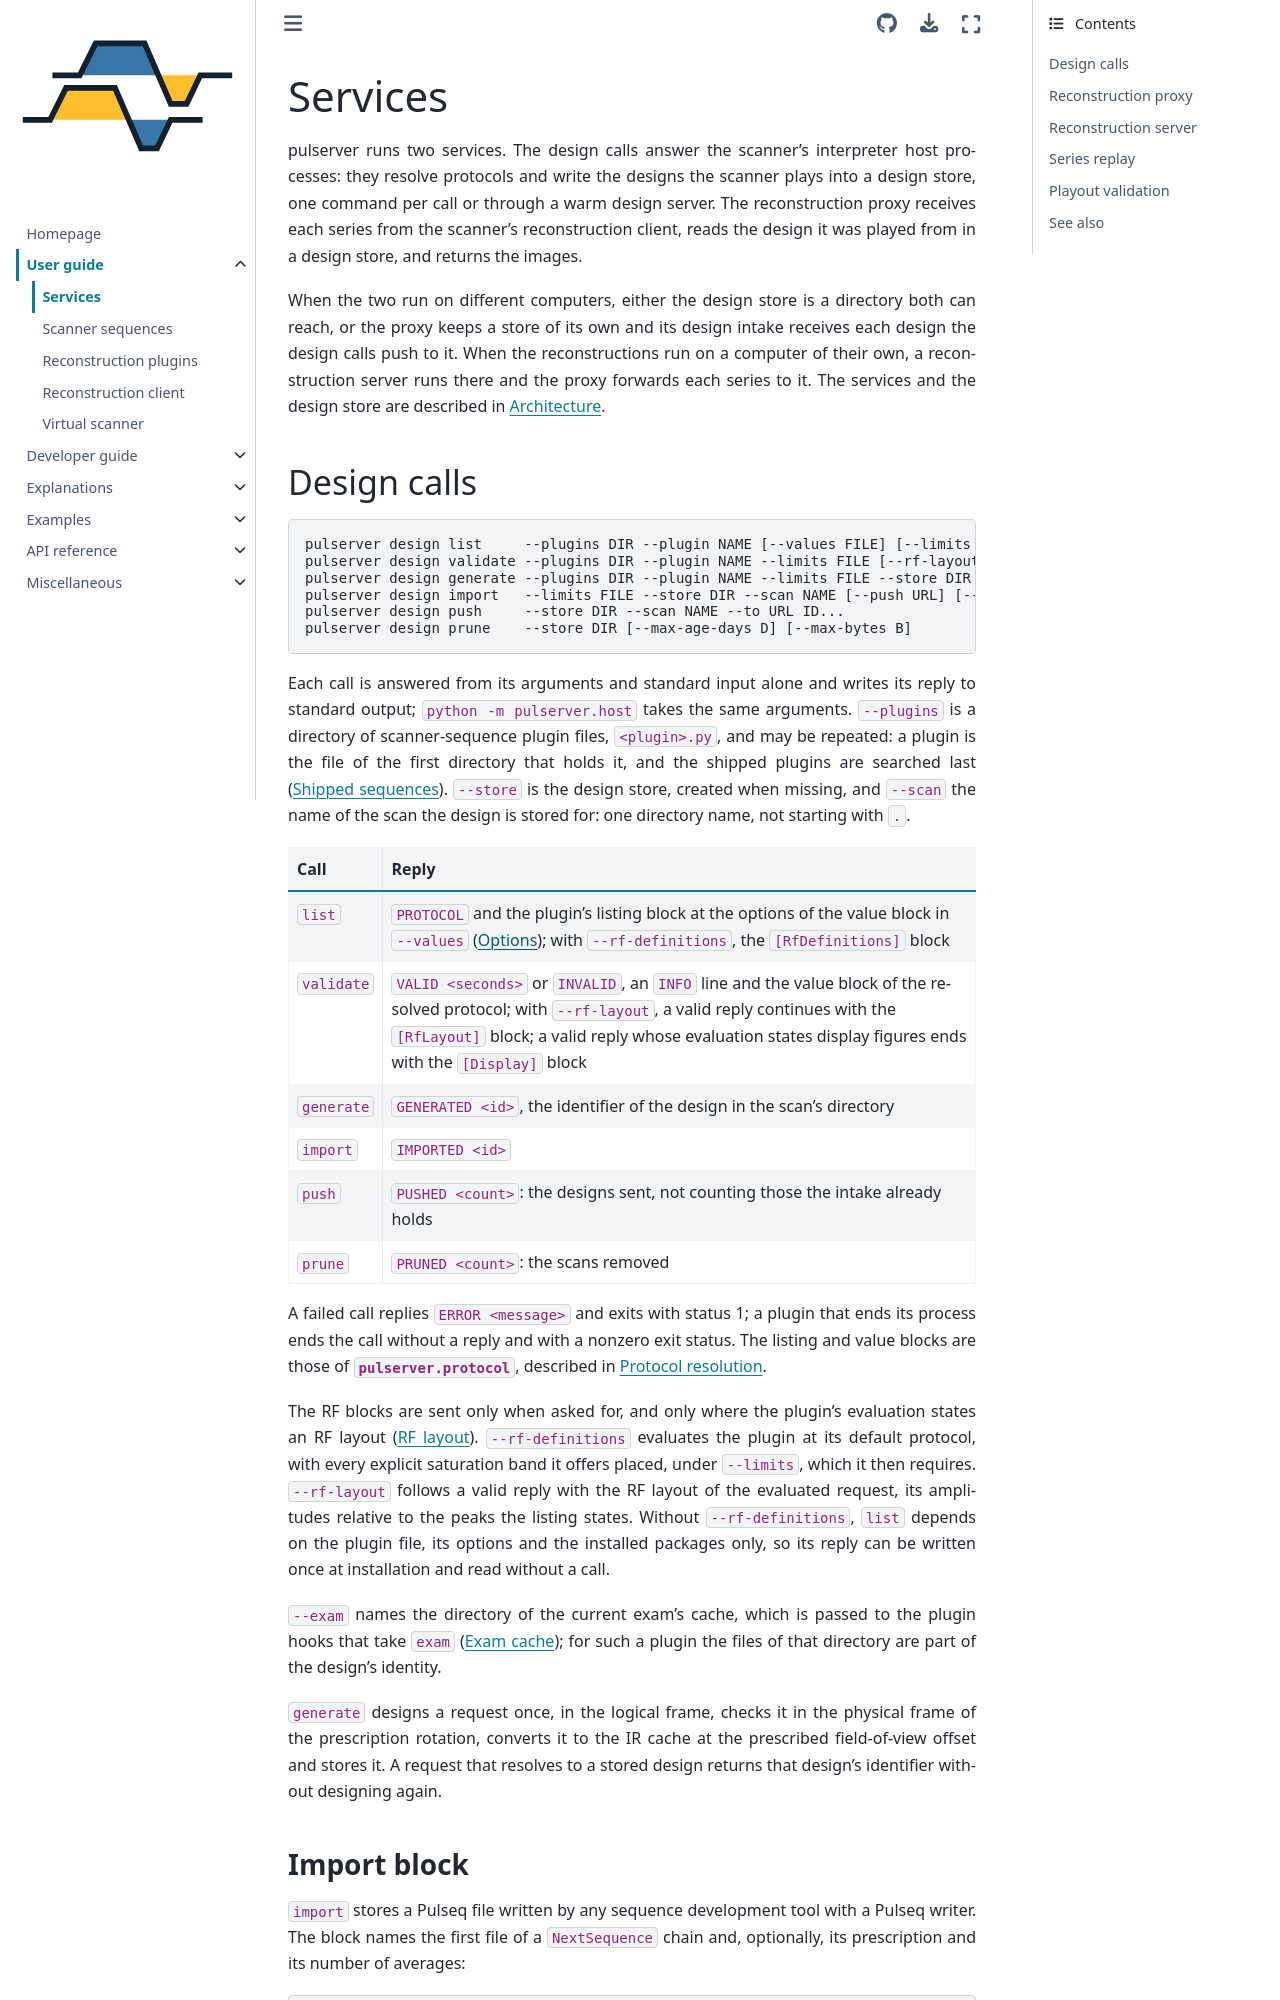

repository: pulserver/pulserver · page: stable/user-guide/running.html · generator: sphinx

# Services

pulserver runs two services. The design calls answer the scanner's interpreter
host processes: they resolve protocols and write the designs the scanner plays
into a design store, one command per call or through a warm design server. The
reconstruction proxy receives each series from the scanner's reconstruction
client, reads the design it was played from in a design store, and returns the
images.

When the two run on different computers, either the design store is a
directory both can reach, or the proxy keeps a store of its own and its design
intake receives each design the design calls push to it. When the
reconstructions run on a computer of their own, a reconstruction server runs
there and the proxy forwards each series to it. The services and the design
store are described in {doc}`../explanations/architecture`.

## Design calls

```bash
pulserver design list     --plugins DIR --plugin NAME [--values FILE] [--limits FILE --rf-definitions] [--socket PATH]
pulserver design validate --plugins DIR --plugin NAME --limits FILE [--rf-layout] [--exam DIR] [--socket PATH] < VALUES
pulserver design generate --plugins DIR --plugin NAME --limits FILE --store DIR --scan NAME [--exam DIR] [--push URL] [--socket PATH] < VALUES
pulserver design import   --limits FILE --store DIR --scan NAME [--push URL] [--socket PATH] < IMPORT
pulserver design push     --store DIR --scan NAME --to URL ID...
pulserver design prune    --store DIR [--max-age-days D] [--max-bytes B]
```

Each call is answered from its arguments and standard input alone and writes
its reply to standard output; `python -m pulserver.host` takes the same
arguments. `--plugins` is a directory of scanner-sequence plugin files,
`<plugin>.py`, and may be repeated: a plugin is the file of the first directory
that holds it, and the shipped plugins are searched last
({ref}`shipped-sequences`). `--store` is the design store, created when
missing, and `--scan` the name of the scan the design is stored for: one
directory name, not starting with `.`.

| Call | Reply |
| --- | --- |
| `list` | `PROTOCOL` and the plugin's listing block at the options of the value block in `--values` ({ref}`plugin-options`); with `--rf-definitions`, the `[RfDefinitions]` block |
| `validate` | `VALID <seconds>` or `INVALID`, an `INFO` line and the value block of the resolved protocol; with `--rf-layout`, a valid reply continues with the `[RfLayout]` block; a valid reply whose evaluation states display figures ends with the `[Display]` block |
| `generate` | `GENERATED <id>`, the identifier of the design in the scan's directory |
| `import` | `IMPORTED <id>` |
| `push` | `PUSHED <count>`: the designs sent, not counting those the intake already holds |
| `prune` | `PRUNED <count>`: the scans removed |

A failed call replies `ERROR <message>` and exits with status 1; a plugin that
ends its process ends the call without a reply and with a nonzero exit status.
The listing and value blocks are those of {mod}`pulserver.protocol`, described
in {doc}`../explanations/protocol`.

The RF blocks are sent only when asked for, and only where the plugin's
evaluation states an RF layout ({ref}`stating-the-rf-layout`).
`--rf-definitions` evaluates the plugin at its default protocol, with every
explicit saturation band it offers placed, under `--limits`, which it then
requires. `--rf-layout` follows a valid reply with the
RF layout of the evaluated request, its amplitudes relative to the peaks the
listing states. Without `--rf-definitions`, `list` depends on the plugin file,
its options and the installed packages only, so its reply can be written once
at installation and read without a call.

`--exam` names the directory of the current exam's cache, which is passed to
the plugin hooks that take `exam` ({ref}`exam-cache`); for such a plugin the
files of that directory are part of the design's identity.

`generate` designs a request once, in the logical frame, checks it in the
physical frame of the prescription rotation, converts it to the IR cache at the
prescribed field-of-view offset and stores it. A request that resolves to a
stored design returns that design's identifier without designing again.
